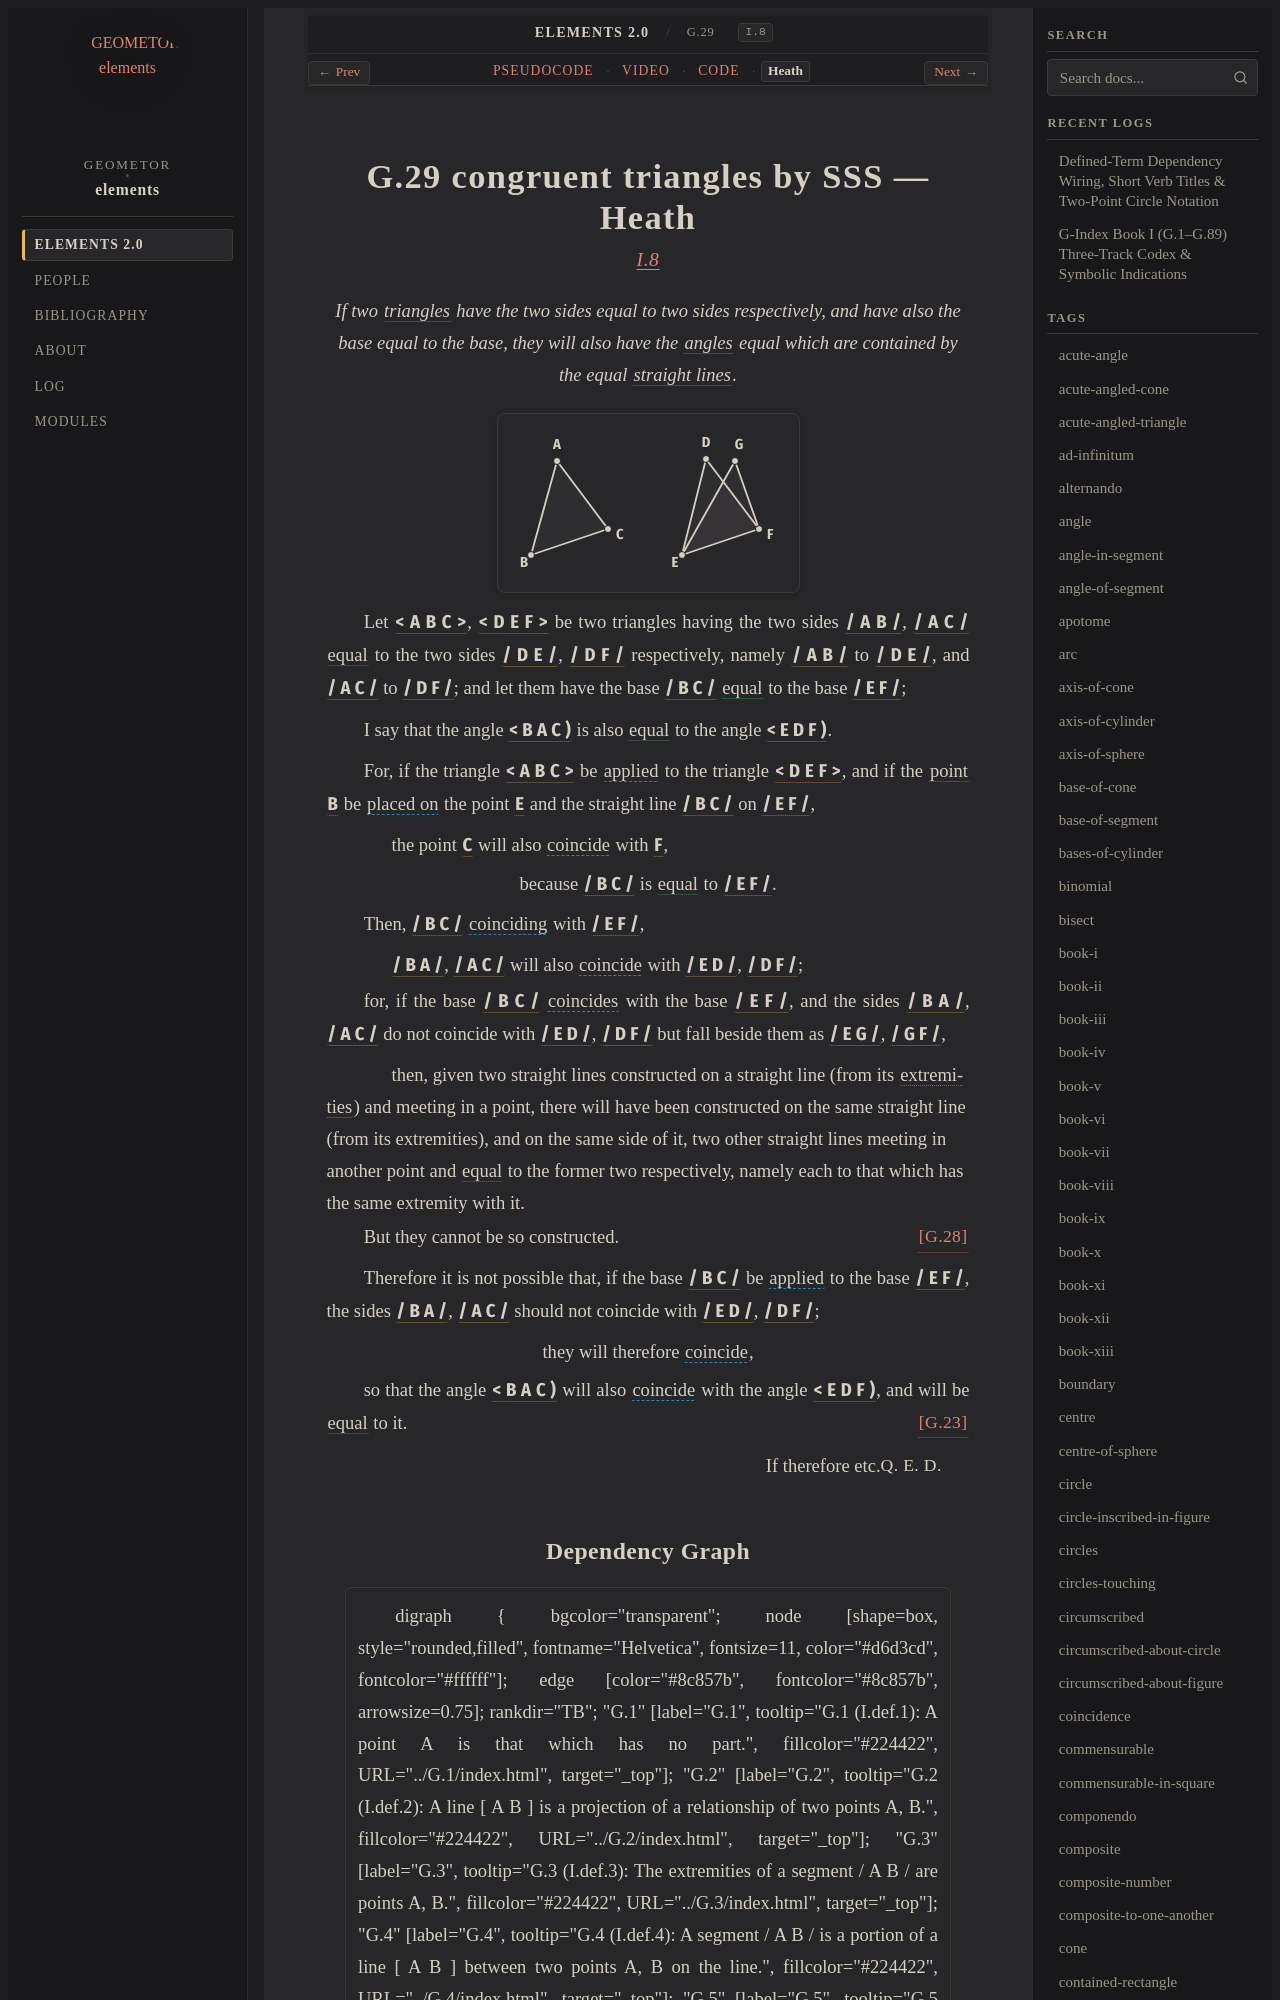

repository: geometor/elements · page: elements2/G.29/heath.html · generator: sphinx

:canonical_id: G.29
:original_id: I.8
:title: G.29 congruent triangles by SSS
:volume: I
:book: I
:type: prop
:youtube_id: J9UdrQ1JZ30

G.29 congruent triangles by SSS — Heath
=======================================

.. rubric:: `I.8 <https://geometor.github.io/euclid/heath/volume_I/book_i/propositions/08/>`_

.. enunciation::

   If two :term:`triangles <G.12>` have the two sides equal to two sides respectively, and have also the base equal to the base, they will also have the :term:`angles <G.22>` equal which are contained by the equal :term:`straight lines <G.4>`.

.. picture:: g1.svg
   :alt: Proposition 8 figure

Let :g:`< A B C > <g1:< A B C >>`, :g:`< D E F > <g1:< D E F >>` be two triangles having the two sides :g:`/ A B / <g1:/ A B />`, :g:`/ A C / <g1:/ A C />` :eq:`equal <g1:/ A B / = g1:/ D E /; g1:/ A C / = g1:/ D F />` to the two sides :g:`/ D E / <g1:/ D E />`, :g:`/ D F / <g1:/ D F />` respectively, namely :g:`/ A B / <g1:/ A B />` to :g:`/ D E / <g1:/ D E />`, and :g:`/ A C / <g1:/ A C />` to :g:`/ D F / <g1:/ D F />`; and let them have the base :g:`/ B C / <g1:/ B C />` :eq:`equal <g1:/ B C / = g1:/ E F />` to the base :g:`/ E F / <g1:/ E F />`;

I say that the angle :g:`< B A C ) <g1:< B A C )>` is also :eq:`equal <g1:< B A C ) = g1:< E D F )>` to the angle :g:`< E D F ) <g1:< E D F )>`.

For, if the triangle :g:`< A B C > <g1:< A B C >>` be :coincide:`applied <g1:< A B C > ≡ g1:< D E F >>` to the triangle :g:`< D E F > <g1:< D E F >>`, and if the :term:`point <G.1>` :g:`B <g1:B>` be :coincide:`placed on <g1:B ≡ g1:E; g1:/ B C / ≡ g1:/ E F />` the point :g:`E <g1:E>` and the straight line :g:`/ B C / <g1:/ B C />` on :g:`/ E F / <g1:/ E F />`,

.. subclause::

   the point :g:`C <g1:C>` will also :coincide:`coincide <g1:C ≡ g1:F>` with :g:`F <g1:F>`,

.. assertion::

   because :g:`/ B C / <g1:/ B C />` is :eq:`equal <g1:/ B C / = g1:/ E F />` to :g:`/ E F / <g1:/ E F />`.

Then, :g:`/ B C / <g1:/ B C />` :coincide:`coinciding <g1:/ B C / ≡ g1:/ E F />` with :g:`/ E F / <g1:/ E F />`,

.. subclause::

   :g:`/ B A / <g1:/ B A />`, :g:`/ A C / <g1:/ A C />` will also :coincide:`coincide <g1:/ B A / ≡ g1:/ E D /; g1:/ A C / ≡ g1:/ D F />` with :g:`/ E D / <g1:/ E D />`, :g:`/ D F / <g1:/ D F />`;

for, if the base :g:`/ B C / <g1:/ B C />` :coincide:`coincides <g1:/ B C / ≡ g1:/ E F />` with the base :g:`/ E F / <g1:/ E F />`, and the sides :g:`/ B A / <g1:/ B A />`, :g:`/ A C / <g1:/ A C />` do not coincide with :g:`/ E D / <g1:/ E D />`, :g:`/ D F / <g1:/ D F />` but fall beside them as :g:`/ E G / <g1:/ E G />`, :g:`/ G F / <g1:/ G F />`,

.. subclause::

   then, given two straight lines constructed on a straight line (from its :term:`extremities <G.6>`) and meeting in a point, there will have been constructed on the same straight line (from its extremities), and on the same side of it, two other straight lines meeting in another point and :eq:`equal <g1:/ E D / = g1:/ E G /; g1:/ D F / = g1:/ G F />` to the former two respectively, namely each to that which has the same extremity with it.

But they cannot be so constructed. :just:`[G.28] <G.28>`

Therefore it is not possible that, if the base :g:`/ B C / <g1:/ B C />` be :coincide:`applied <g1:/ B C / ≡ g1:/ E F />` to the base :g:`/ E F / <g1:/ E F />`, the sides :g:`/ B A / <g1:/ B A />`, :g:`/ A C / <g1:/ A C />` should not coincide with :g:`/ E D / <g1:/ E D />`, :g:`/ D F / <g1:/ D F />`;

.. assertion::

   they will therefore :coincide:`coincide <g1:/ B A / ≡ g1:/ E D /; g1:/ A C / ≡ g1:/ D F />`,

so that the angle :g:`< B A C ) <g1:< B A C )>` will also :coincide:`coincide <g1:< B A C ) ≡ g1:< E D F )>` with the angle :g:`< E D F ) <g1:< E D F )>`, and will be :eq:`equal <g1:< B A C ) = g1:< E D F )>` to it. :just:`[G.23] <G.23>`

.. qed::

   If therefore etc. :just:`Q. E. D.`
